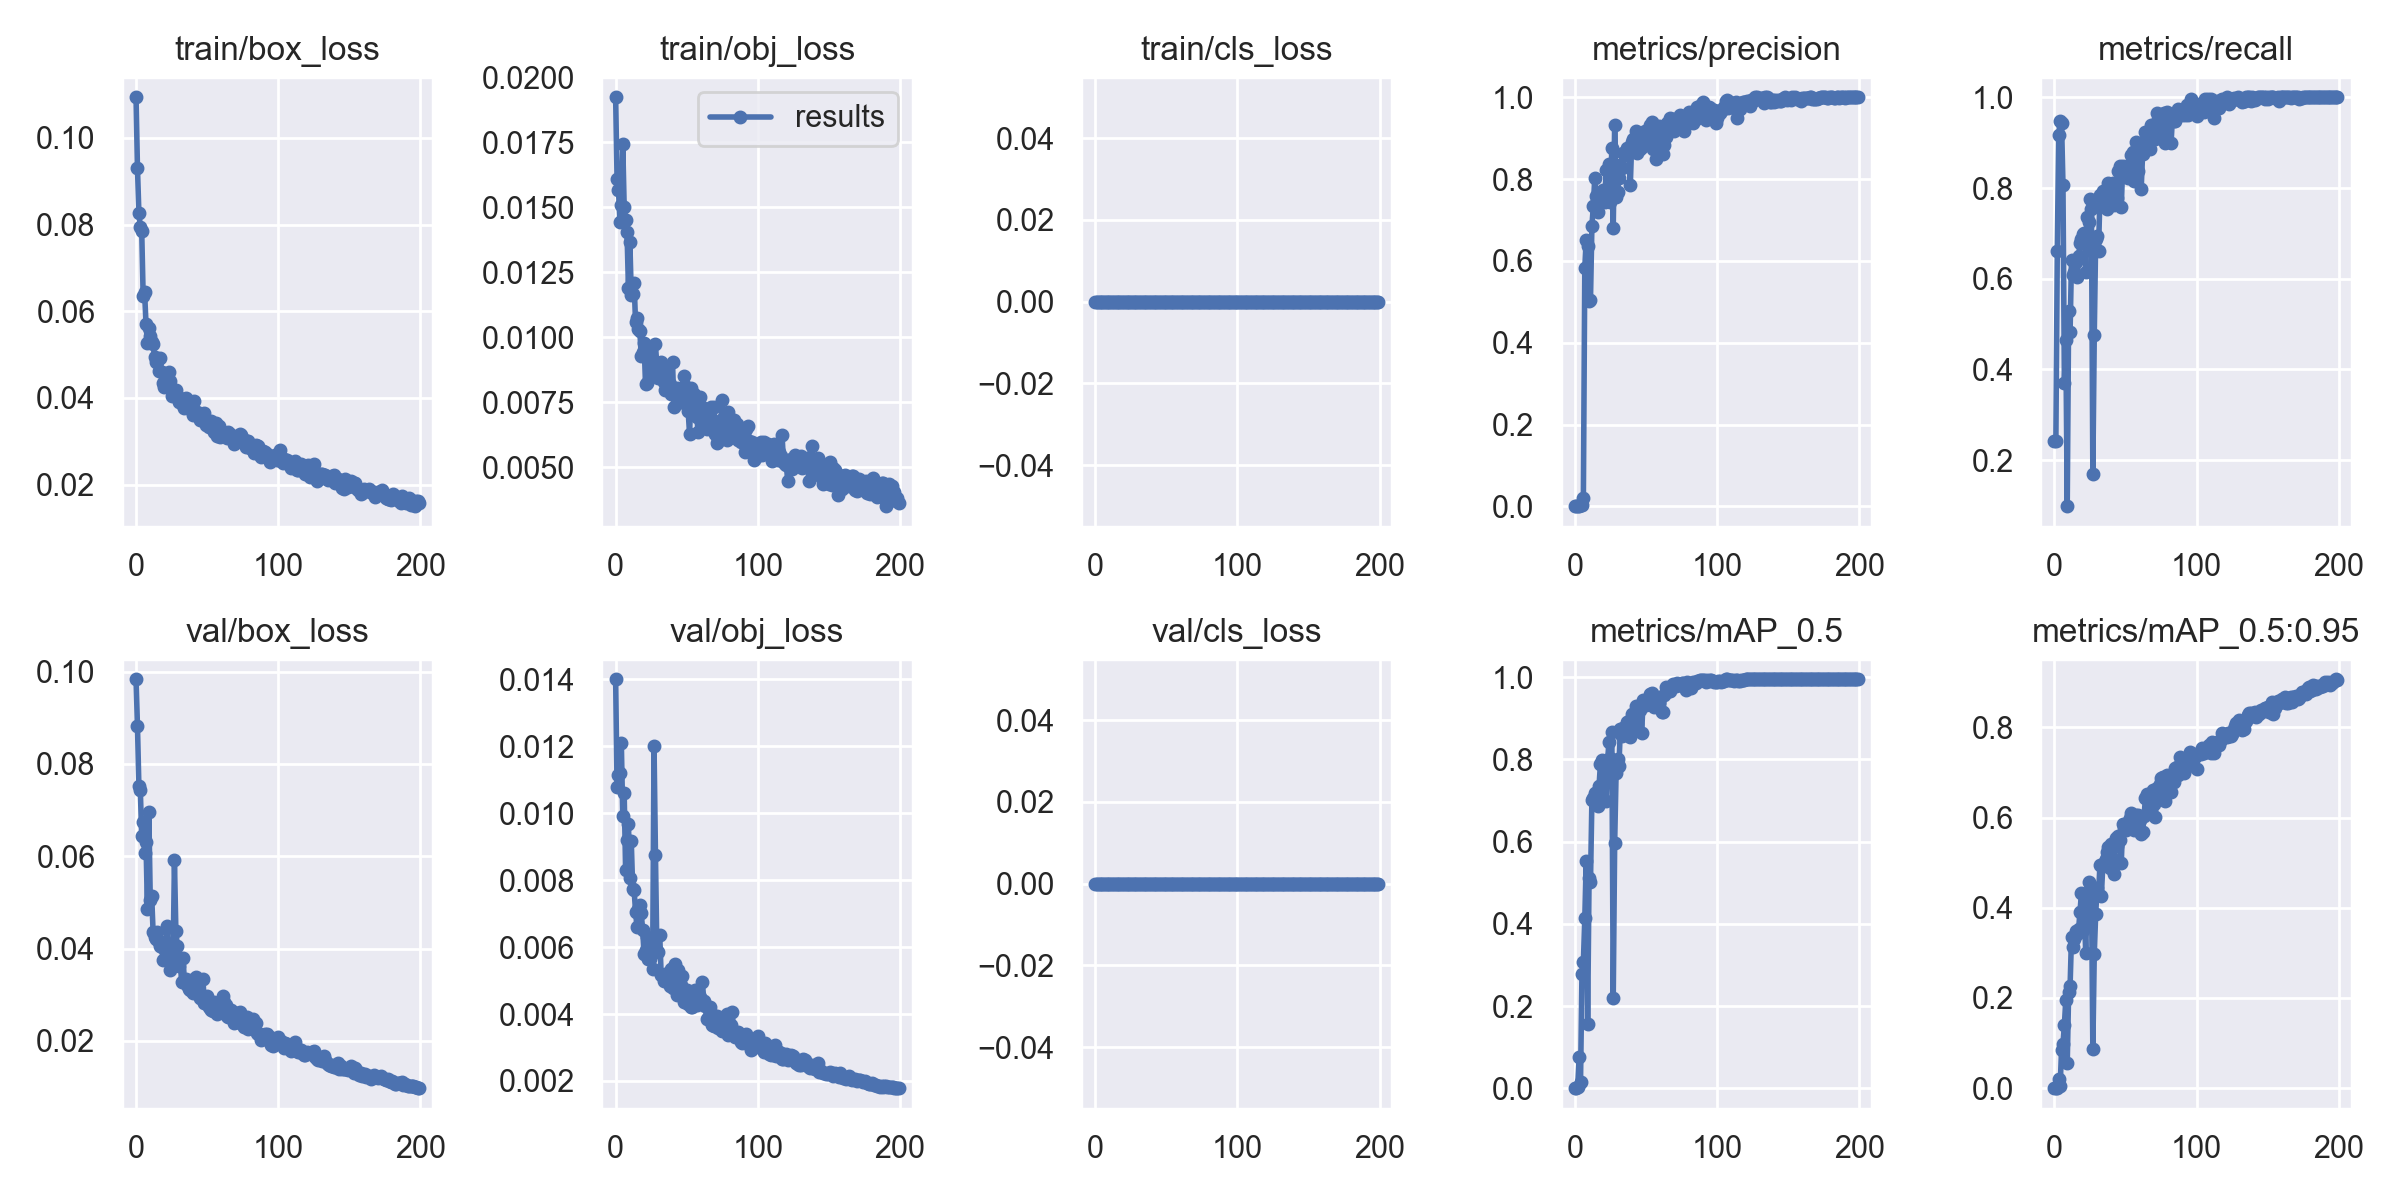

The data file committed next to this chart (first rows):
epoch, train/box_loss, train/obj_loss, train/cls_loss, metrics/precision, metrics/recall, metrics/mAP_0.5, metrics/mAP_0.5:0.95, val/box_loss, val/obj_loss, val/cls_loss, x/lr0, x/lr1, x/lr2
0, 0.1094, 0.01922, 0, 0.0007407, 0.2415, 0.0006461, 0.000131, 0.09836, 0.01401, 0, 0.0793, 0.0023, 0.0023
1, 0.09307, 0.01607, 0, 0.0005674, 0.2415, 0.000445, 8.7739e-05, 0.08827, 0.01077, 0, 0.05768, 0.004677, 0.004677
2, 0.08274, 0.01567, 0, 0.001551, 0.6604, 0.002673, 0.000553, 0.0752, 0.01114, 0, 0.03603, 0.00703, 0.00703
3, 0.07932, 0.01443, 0, 0.002154, 0.917, 0.07731, 0.01991, 0.07438, 0.01119, 0, 0.01436, 0.009359, 0.009359
4, 0.0784, 0.01509, 0, 0.002225, 0.9472, 0.01646, 0.004166, 0.06446, 0.0121, 0, 0.009802, 0.009802, 0.009802
5, 0.06357, 0.01744, 0, 0.002216, 0.9434, 0.2782, 0.08461, 0.06739, 0.009927, 0, 0.009802, 0.009802, 0.009802
6, 0.06446, 0.01502, 0, 0.02003, 0.8075, 0.307, 0.09776, 0.06078, 0.01061, 0, 0.009753, 0.009753, 0.009753
7, 0.05714, 0.01452, 0, 0.5834, 0.3699, 0.4132, 0.1412, 0.06304, 0.008316, 0, 0.009703, 0.009703, 0.009703
8, 0.05274, 0.01403, 0, 0.6518, 0.4642, 0.5532, 0.1964, 0.04853, 0.009199, 0, 0.009654, 0.009654, 0.009654
9, 0.05613, 0.01188, 0, 0.6354, 0.09868, 0.1559, 0.05535, 0.06963, 0.009687, 0, 0.009604, 0.009604, 0.009604
10, 0.05432, 0.01365, 0, 0.5019, 0.5283, 0.5127, 0.2138, 0.05053, 0.00806, 0, 0.009555, 0.009555, 0.009555
11, 0.05283, 0.01163, 0, 0.5047, 0.483, 0.5013, 0.2259, 0.05136, 0.009158, 0, 0.009505, 0.009505, 0.009505
12, 0.05236, 0.01165, 0, 0.6858, 0.6415, 0.7024, 0.3363, 0.04356, 0.007728, 0, 0.009456, 0.009456, 0.009456
13, 0.04938, 0.01207, 0, 0.7338, 0.6076, 0.7051, 0.3131, 0.0426, 0.007705, 0, 0.009406, 0.009406, 0.009406
14, 0.04828, 0.01057, 0, 0.8027, 0.6141, 0.7194, 0.3314, 0.04213, 0.00706, 0, 0.009357, 0.009357, 0.009357
15, 0.04852, 0.01073, 0, 0.7578, 0.6375, 0.7185, 0.3488, 0.04354, 0.006595, 0, 0.009307, 0.009307, 0.009307
16, 0.04609, 0.01032, 0, 0.7196, 0.6038, 0.6869, 0.3412, 0.04135, 0.007152, 0, 0.009258, 0.009258, 0.009258
17, 0.04919, 0.01024, 0, 0.7544, 0.6491, 0.7348, 0.3529, 0.04057, 0.007268, 0, 0.009208, 0.009208, 0.009208
18, 0.04599, 0.009286, 0, 0.7554, 0.6793, 0.7892, 0.3916, 0.04025, 0.007007, 0, 0.009158, 0.009158, 0.009158
19, 0.04333, 0.009444, 0, 0.7578, 0.6868, 0.7983, 0.4325, 0.03758, 0.006519, 0, 0.009109, 0.009109, 0.009109
20, 0.04242, 0.009773, 0, 0.7743, 0.699, 0.784, 0.3518, 0.04153, 0.005802, 0, 0.009059, 0.009059, 0.009059
21, 0.04535, 0.008199, 0, 0.7433, 0.7019, 0.7604, 0.3899, 0.04067, 0.005912, 0, 0.00901, 0.00901, 0.00901
22, 0.04517, 0.008237, 0, 0.8216, 0.6151, 0.6986, 0.3006, 0.04499, 0.006294, 0, 0.00896, 0.00896, 0.00896
23, 0.04586, 0.009321, 0, 0.7647, 0.7359, 0.7973, 0.4318, 0.03739, 0.005652, 0, 0.008911, 0.008911, 0.008911
24, 0.04399, 0.009545, 0, 0.8362, 0.7245, 0.8418, 0.4565, 0.03531, 0.005656, 0, 0.008861, 0.008861, 0.008861
25, 0.04042, 0.009278, 0, 0.7431, 0.775, 0.8037, 0.3996, 0.03797, 0.005959, 0, 0.008812, 0.008812, 0.008812
26, 0.04165, 0.00856, 0, 0.8772, 0.7546, 0.8674, 0.4479, 0.03649, 0.00534, 0, 0.008762, 0.008762, 0.008762
27, 0.04151, 0.00871, 0, 0.6805, 0.1688, 0.219, 0.08609, 0.05912, 0.01201, 0, 0.008713, 0.008713, 0.008713
28, 0.04174, 0.009723, 0, 0.9333, 0.4749, 0.5963, 0.2973, 0.04387, 0.008758, 0, 0.008663, 0.008663, 0.008663
29, 0.04029, 0.008854, 0, 0.7559, 0.6868, 0.7659, 0.386, 0.04064, 0.005871, 0, 0.008614, 0.008614, 0.008614
30, 0.03912, 0.008448, 0, 0.7686, 0.6943, 0.8006, 0.4431, 0.03626, 0.005867, 0, 0.008564, 0.008564, 0.008564
31, 0.04006, 0.008911, 0, 0.8027, 0.6602, 0.7843, 0.4292, 0.03802, 0.006362, 0, 0.008515, 0.008515, 0.008515
32, 0.03917, 0.009035, 0, 0.8334, 0.7849, 0.8732, 0.4954, 0.03275, 0.005174, 0, 0.008466, 0.008466, 0.008466
33, 0.03845, 0.008693, 0, 0.8276, 0.7611, 0.8575, 0.427, 0.03807, 0.005139, 0, 0.008416, 0.008416, 0.008416
34, 0.03773, 0.00828, 0, 0.8643, 0.7935, 0.8754, 0.493, 0.03302, 0.004986, 0, 0.008367, 0.008367, 0.008367
35, 0.03998, 0.007955, 0, 0.8586, 0.7791, 0.8692, 0.4988, 0.03335, 0.005202, 0, 0.008317, 0.008317, 0.008317
36, 0.03815, 0.008696, 0, 0.8636, 0.7645, 0.8824, 0.5078, 0.03218, 0.005174, 0, 0.008268, 0.008268, 0.008268
37, 0.03836, 0.008289, 0, 0.8754, 0.7547, 0.8904, 0.5235, 0.03128, 0.005045, 0, 0.008218, 0.008218, 0.008218
38, 0.03745, 0.008192, 0, 0.8668, 0.8113, 0.8927, 0.5346, 0.03097, 0.00484, 0, 0.008169, 0.008169, 0.008169
39, 0.03779, 0.007798, 0, 0.7844, 0.7698, 0.8547, 0.4871, 0.03146, 0.00535, 0, 0.008119, 0.008119, 0.008119
40, 0.03616, 0.00903, 0, 0.8904, 0.7968, 0.9105, 0.542, 0.03041, 0.004782, 0, 0.00807, 0.00807, 0.00807
41, 0.03932, 0.00732, 0, 0.8981, 0.8113, 0.9005, 0.5072, 0.03346, 0.00514, 0, 0.00802, 0.00802, 0.00802
42, 0.03661, 0.007809, 0, 0.8922, 0.7623, 0.8698, 0.4748, 0.03394, 0.005498, 0, 0.007971, 0.007971, 0.007971
43, 0.03672, 0.008055, 0, 0.9167, 0.8075, 0.9299, 0.555, 0.03036, 0.004563, 0, 0.007921, 0.007921, 0.007921
44, 0.03603, 0.007478, 0, 0.8627, 0.7774, 0.8859, 0.5377, 0.0325, 0.005324, 0, 0.007872, 0.007872, 0.007872
45, 0.03491, 0.007788, 0, 0.9052, 0.8377, 0.9253, 0.5601, 0.02937, 0.004641, 0, 0.007822, 0.007822, 0.007822
46, 0.03569, 0.007716, 0, 0.873, 0.8491, 0.9214, 0.551, 0.02984, 0.004858, 0, 0.007772, 0.007772, 0.007772
47, 0.03575, 0.007636, 0, 0.878, 0.7585, 0.8638, 0.5001, 0.03348, 0.005133, 0, 0.007723, 0.007723, 0.007723
48, 0.03653, 0.00849, 0, 0.9115, 0.8491, 0.945, 0.5861, 0.02825, 0.004352, 0, 0.007673, 0.007673, 0.007673
49, 0.03376, 0.008108, 0, 0.9167, 0.8302, 0.9362, 0.5764, 0.02847, 0.004537, 0, 0.007624, 0.007624, 0.007624
50, 0.03428, 0.007824, 0, 0.9099, 0.8264, 0.9314, 0.5715, 0.02975, 0.00473, 0, 0.007574, 0.007574, 0.007574
51, 0.03324, 0.007143, 0, 0.8981, 0.8491, 0.9447, 0.5825, 0.0273, 0.004315, 0, 0.007525, 0.007525, 0.007525
52, 0.03366, 0.006258, 0, 0.9013, 0.8226, 0.9485, 0.5897, 0.02723, 0.004296, 0, 0.007476, 0.007476, 0.007476
53, 0.03476, 0.008038, 0, 0.9327, 0.8374, 0.9593, 0.6, 0.02673, 0.004218, 0, 0.007426, 0.007426, 0.007426
54, 0.03377, 0.007426, 0, 0.9391, 0.8729, 0.9613, 0.6091, 0.02654, 0.004212, 0, 0.007377, 0.007377, 0.007377
55, 0.03202, 0.007822, 0, 0.8728, 0.8801, 0.939, 0.5813, 0.02839, 0.004446, 0, 0.007327, 0.007327, 0.007327
56, 0.03429, 0.007357, 0, 0.8959, 0.8151, 0.9287, 0.5732, 0.02765, 0.004722, 0, 0.007278, 0.007278, 0.007278
57, 0.0313, 0.006944, 0, 0.8498, 0.9019, 0.9404, 0.6057, 0.02587, 0.004266, 0, 0.007228, 0.007228, 0.007228
58, 0.03348, 0.006362, 0, 0.9234, 0.8641, 0.9502, 0.5935, 0.0274, 0.004489, 0, 0.007178, 0.007178, 0.007178
59, 0.03104, 0.007694, 0, 0.9288, 0.8374, 0.9368, 0.6059, 0.02682, 0.004497, 0, 0.007129, 0.007129, 0.007129
... 140 more rows
